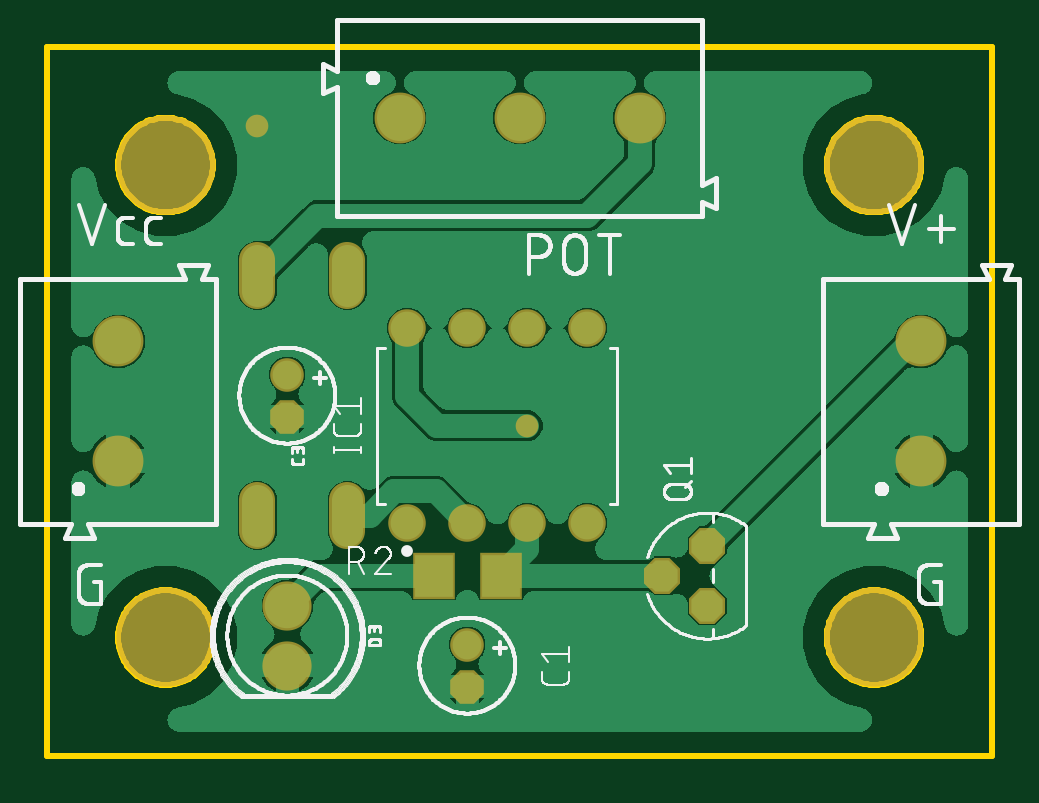
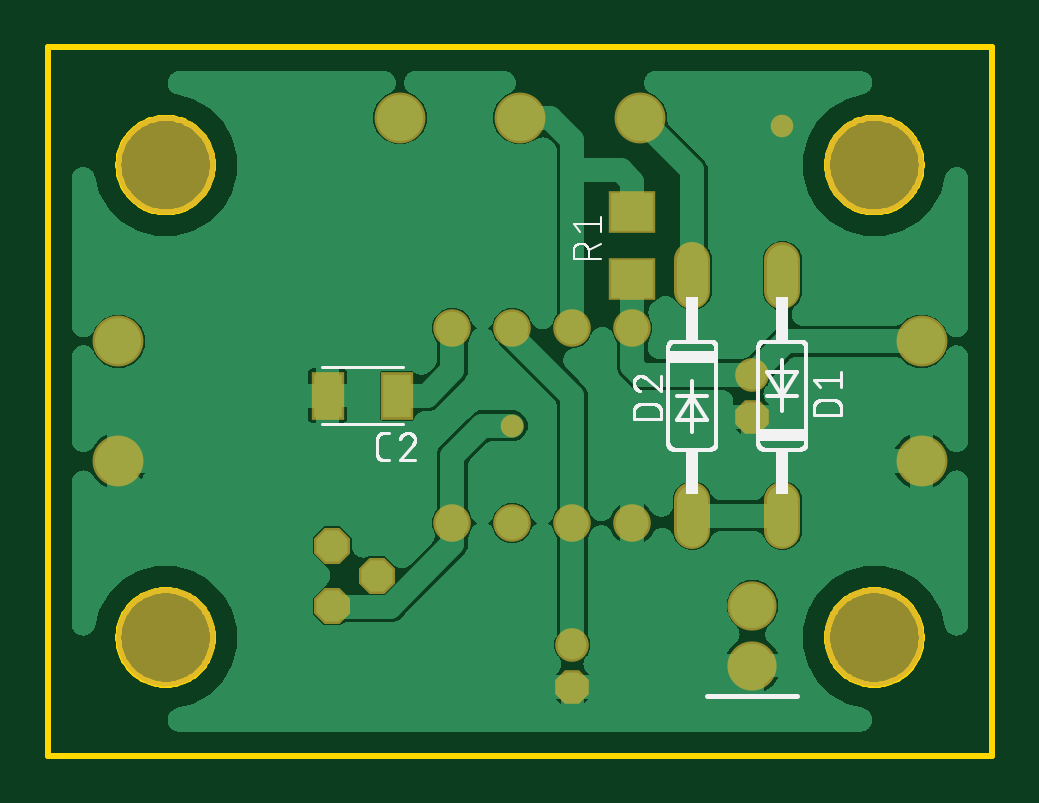
Circuit board: 9 layer files. Board 40.0 x 30.0 mm.
- bottom_copper: copper_bottom.gbr (90125 bytes)
- top_copper: copper_top.gbr (82256 bytes)
- outline: profile.gbr (7779 bytes)
- bottom_silk: silkscreen_bottom.gbr (18684 bytes)
- top_silk: silkscreen_top.gbr (94632 bytes)
- bottom_mask: soldermask_bottom.gbr (1239 bytes)
- top_mask: soldermask_top.gbr (1163 bytes)
- paste: solderpaste_bottom.gbr (290 bytes)
- paste: solderpaste_top.gbr (214 bytes)

=== bottom_copper: copper_bottom.gbr (90125 bytes, source omitted) ===
=== top_copper: copper_top.gbr (82256 bytes, source omitted) ===
=== outline: profile.gbr (7779 bytes, source omitted) ===
=== bottom_silk: silkscreen_bottom.gbr (18684 bytes, source omitted) ===
=== top_silk: silkscreen_top.gbr (94632 bytes, source omitted) ===
=== bottom_mask: soldermask_bottom.gbr ===
G04 EAGLE Gerber RS-274X export*
G75*
%MOMM*%
%FSLAX34Y34*%
%LPD*%
%INSoldermask Bottom*%
%IPPOS*%
%AMOC8*
5,1,8,0,0,1.08239X$1,22.5*%
G01*
%ADD10C,4.203200*%
%ADD11P,1.539592X8X292.500000*%
%ADD12C,1.422400*%
%ADD13R,1.367800X2.018500*%
%ADD14C,1.524000*%
%ADD15C,2.082800*%
%ADD16C,1.589200*%
%ADD17C,2.153200*%
%ADD18P,1.649562X8X112.500000*%
%ADD19R,2.006200X1.803200*%
%ADD20C,0.959600*%


D10*
X350000Y50000D03*
X350000Y250000D03*
X50000Y250000D03*
X50000Y50000D03*
D11*
X177800Y29210D03*
D12*
X177800Y46990D03*
D13*
X251946Y152400D03*
X281454Y152400D03*
D11*
X101600Y143510D03*
D12*
X101600Y161290D03*
D14*
X88900Y108204D02*
X88900Y94996D01*
X88900Y196596D02*
X88900Y209804D01*
X127000Y209804D02*
X127000Y196596D01*
X127000Y108204D02*
X127000Y94996D01*
D15*
X101600Y63500D03*
X101600Y38100D03*
D16*
X152400Y98400D03*
X177800Y98400D03*
X203200Y98400D03*
X228600Y98400D03*
X228600Y181000D03*
X203200Y181000D03*
X177800Y181000D03*
X152400Y181000D03*
D17*
X30000Y124600D03*
X30000Y175400D03*
X370000Y124600D03*
X370000Y175400D03*
X149200Y270000D03*
X200000Y270000D03*
X250800Y270000D03*
D18*
X279400Y88900D03*
X260350Y76200D03*
X279400Y63500D03*
D19*
X152400Y201680D03*
X152400Y230120D03*
D20*
X88900Y266700D03*
X203200Y139700D03*
M02*

=== top_mask: soldermask_top.gbr ===
G04 EAGLE Gerber RS-274X export*
G75*
%MOMM*%
%FSLAX34Y34*%
%LPD*%
%INSoldermask Top*%
%IPPOS*%
%AMOC8*
5,1,8,0,0,1.08239X$1,22.5*%
G01*
%ADD10C,4.203200*%
%ADD11P,1.539592X8X292.500000*%
%ADD12C,1.422400*%
%ADD13C,1.524000*%
%ADD14C,2.082800*%
%ADD15C,1.589200*%
%ADD16C,2.153200*%
%ADD17P,1.649562X8X112.500000*%
%ADD18R,1.803200X2.006200*%
%ADD19C,0.959600*%


D10*
X350000Y50000D03*
X350000Y250000D03*
X50000Y250000D03*
X50000Y50000D03*
D11*
X177800Y29210D03*
D12*
X177800Y46990D03*
D11*
X101600Y143510D03*
D12*
X101600Y161290D03*
D13*
X88900Y108204D02*
X88900Y94996D01*
X88900Y196596D02*
X88900Y209804D01*
X127000Y209804D02*
X127000Y196596D01*
X127000Y108204D02*
X127000Y94996D01*
D14*
X101600Y63500D03*
X101600Y38100D03*
D15*
X152400Y98400D03*
X177800Y98400D03*
X203200Y98400D03*
X228600Y98400D03*
X228600Y181000D03*
X203200Y181000D03*
X177800Y181000D03*
X152400Y181000D03*
D16*
X30000Y124600D03*
X30000Y175400D03*
X370000Y124600D03*
X370000Y175400D03*
X149200Y270000D03*
X200000Y270000D03*
X250800Y270000D03*
D17*
X279400Y88900D03*
X260350Y76200D03*
X279400Y63500D03*
D18*
X192020Y76200D03*
X163580Y76200D03*
D19*
X88900Y266700D03*
X203200Y139700D03*
M02*

=== paste: solderpaste_bottom.gbr ===
G04 EAGLE Gerber RS-274X export*
G75*
%MOMM*%
%FSLAX34Y34*%
%LPD*%
%INSolderpaste Bottom*%
%IPPOS*%
%AMOC8*
5,1,8,0,0,1.08239X$1,22.5*%
G01*
%ADD10R,1.164600X1.815300*%
%ADD11R,1.803000X1.600000*%


D10*
X251946Y152400D03*
X281454Y152400D03*
D11*
X152400Y201680D03*
X152400Y230120D03*
M02*

=== paste: solderpaste_top.gbr ===
G04 EAGLE Gerber RS-274X export*
G75*
%MOMM*%
%FSLAX34Y34*%
%LPD*%
%INSolderpaste Top*%
%IPPOS*%
%AMOC8*
5,1,8,0,0,1.08239X$1,22.5*%
G01*
%ADD10R,1.600000X1.803000*%


D10*
X192020Y76200D03*
X163580Y76200D03*
M02*

